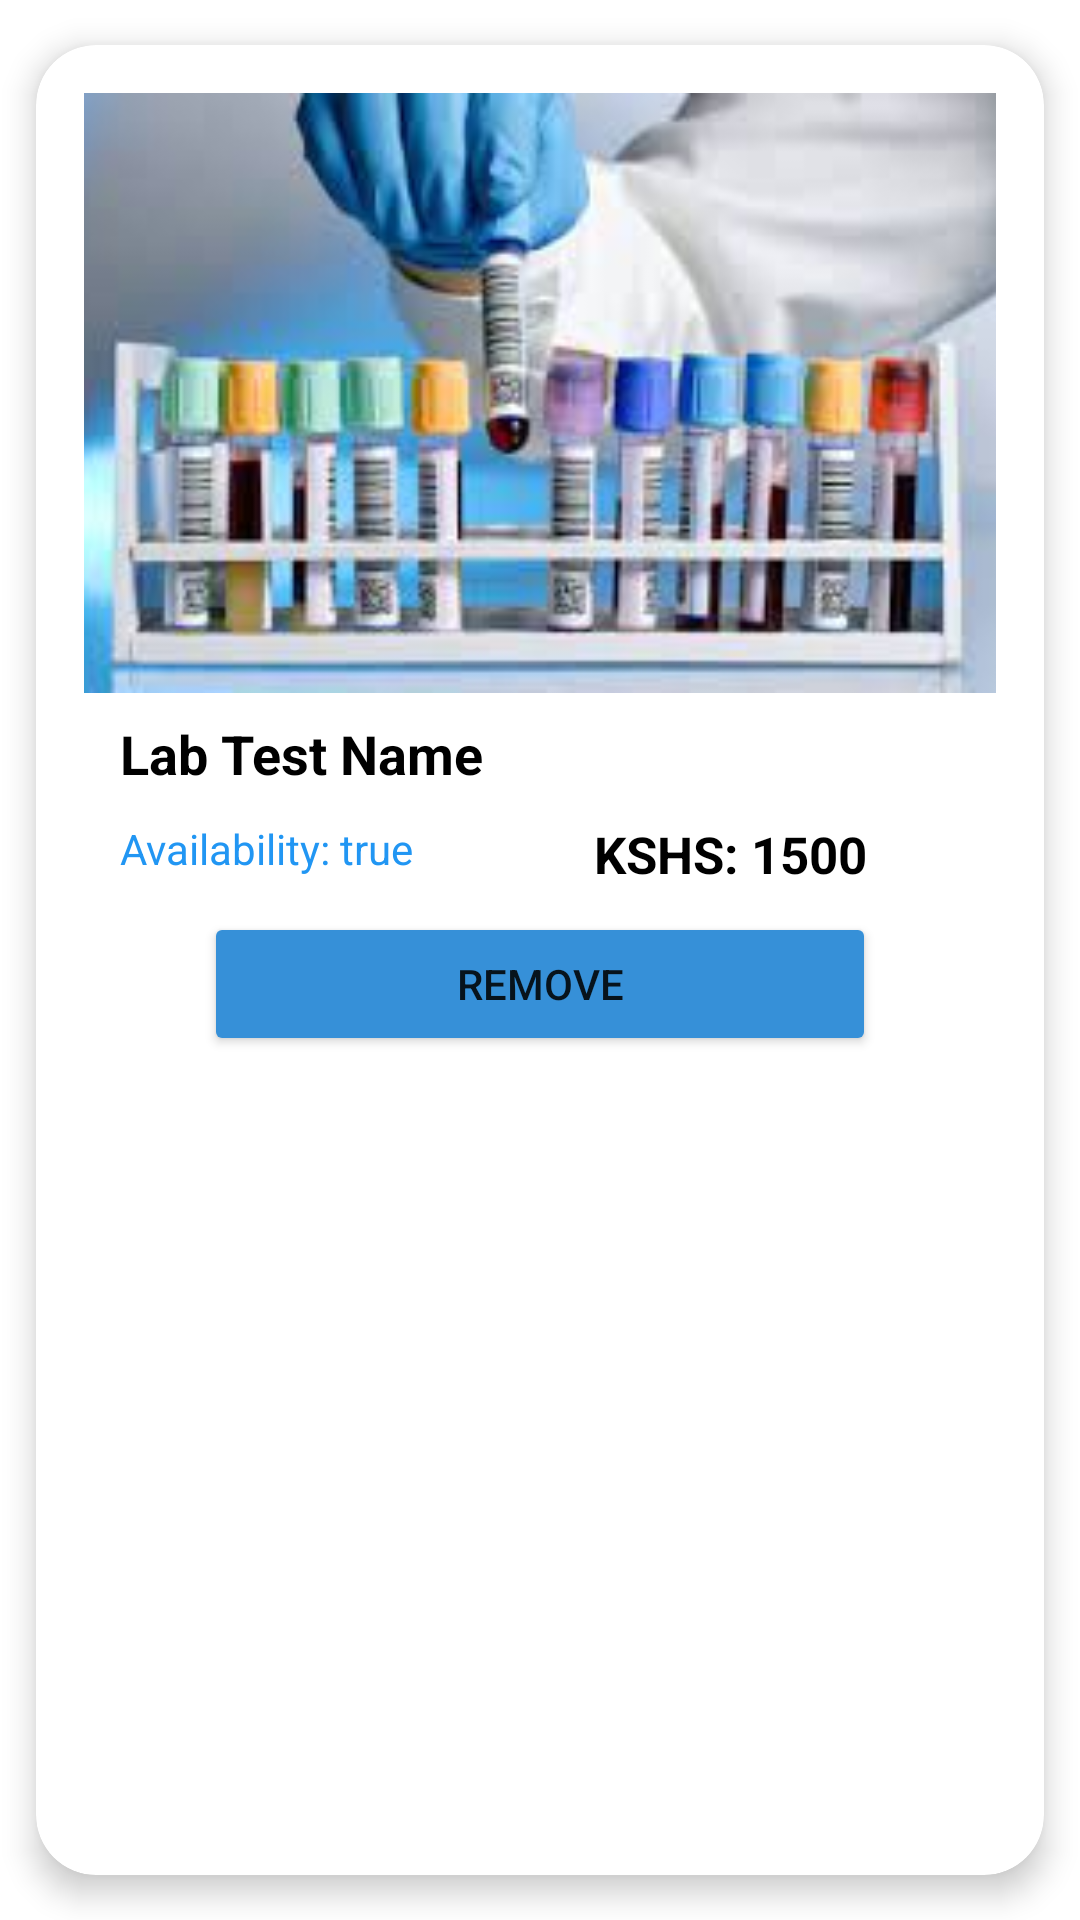

The Android layout XML behind this screen, and the referenced resources:
<!-- AndroidManifest.xml: application theme Theme.MediLabMemberApp -->
<!-- res/layout/single_labtests_cart.xml -->
<?xml version="1.0" encoding="utf-8"?>
<androidx.cardview.widget.CardView
    xmlns:android="http://schemas.android.com/apk/res/android"
    xmlns:app="http://schemas.android.com/apk/res-auto"
    android:id="@+id/cardView"
    android:layout_width="match_parent"
    android:layout_height="wrap_content"
    app:cardElevation="6dp"
    app:cardCornerRadius="20dp"
    app:cardUseCompatPadding="true">

    <LinearLayout
        android:layout_width="match_parent"
        android:layout_height="wrap_content"
        android:orientation="vertical"
        android:padding="16dp">

        <ImageView
            android:id="@+id/imageView"
            android:layout_width="match_parent"
            android:layout_height="200dp"
            android:src="@drawable/labtest2"
            android:scaleType="centerCrop"
            android:layout_marginBottom="8dp"
            android:elevation="4dp"
            />


        <TextView
            android:id="@+id/tvLabTestName"
            android:layout_width="match_parent"
            android:layout_height="wrap_content"
            android:text="Lab Test Name"
            android:layout_marginLeft="12dp"
            android:textStyle="bold"
            android:textSize="18sp"
            android:textColor="@color/black" />

        <RelativeLayout
            android:layout_width="match_parent"
            android:layout_height="wrap_content">

            <TextView
                android:id="@+id/tvLabTestAvailability"
                android:layout_width="match_parent"
                android:layout_height="wrap_content"
                android:text="Availability: true"
                android:textSize="14sp"
                android:layout_marginLeft="12dp"
                android:textColor="#2196F3"
                android:layout_marginTop="10dp"
                />

            <TextView
                android:id="@+id/tvLabTestCost"
                android:layout_width="match_parent"
                android:layout_height="wrap_content"
                android:text="KSHS: 1500"
                android:layout_marginLeft="170dp"
                android:textSize="17sp"
                android:textColor="#000"
                android:textStyle="bold"
                android:layout_marginTop="10dp"
                />

        </RelativeLayout>

        <Button
            android:id="@+id/remove"
            android:layout_width="match_parent"
            android:layout_height="wrap_content"
            android:text="Remove"
            android:layout_marginLeft="40dp"
            android:layout_marginRight="40dp"
            android:layout_marginTop="8dp"
            android:backgroundTint="@color/blue"/>
    </LinearLayout>

</androidx.cardview.widget.CardView>
<!-- resources referenced by this layout -->
<resources>
  <color name="black">#FF000000</color>
  <color name="blue">#3690D8</color>
  <!-- drawable labtest2: jpeg bitmap (drawable, 9146 bytes) -->
  <style name="Theme.MediLabMemberApp" parent="Theme.MaterialComponents.Light.NoActionBar">
          
          <item name="colorPrimary">@color/purple_500</item>
          <item name="colorPrimaryVariant">@color/purple_700</item>
          <item name="colorOnPrimary">@color/white</item>
          
          <item name="colorSecondary">@color/teal_200</item>
          <item name="colorSecondaryVariant">@color/teal_700</item>
          <item name="colorOnSecondary">@color/black</item>
          
          <item name="android:statusBarColor">?attr/colorPrimaryVariant</item>
          
      </style>
  <color name="purple_500">#FF6200EE</color>
  <color name="purple_700">#FF3700B3</color>
  <color name="white">#FFFFFFFF</color>
  <color name="teal_200">#FF03DAC5</color>
  <color name="teal_700">#FF018786</color>
</resources>
